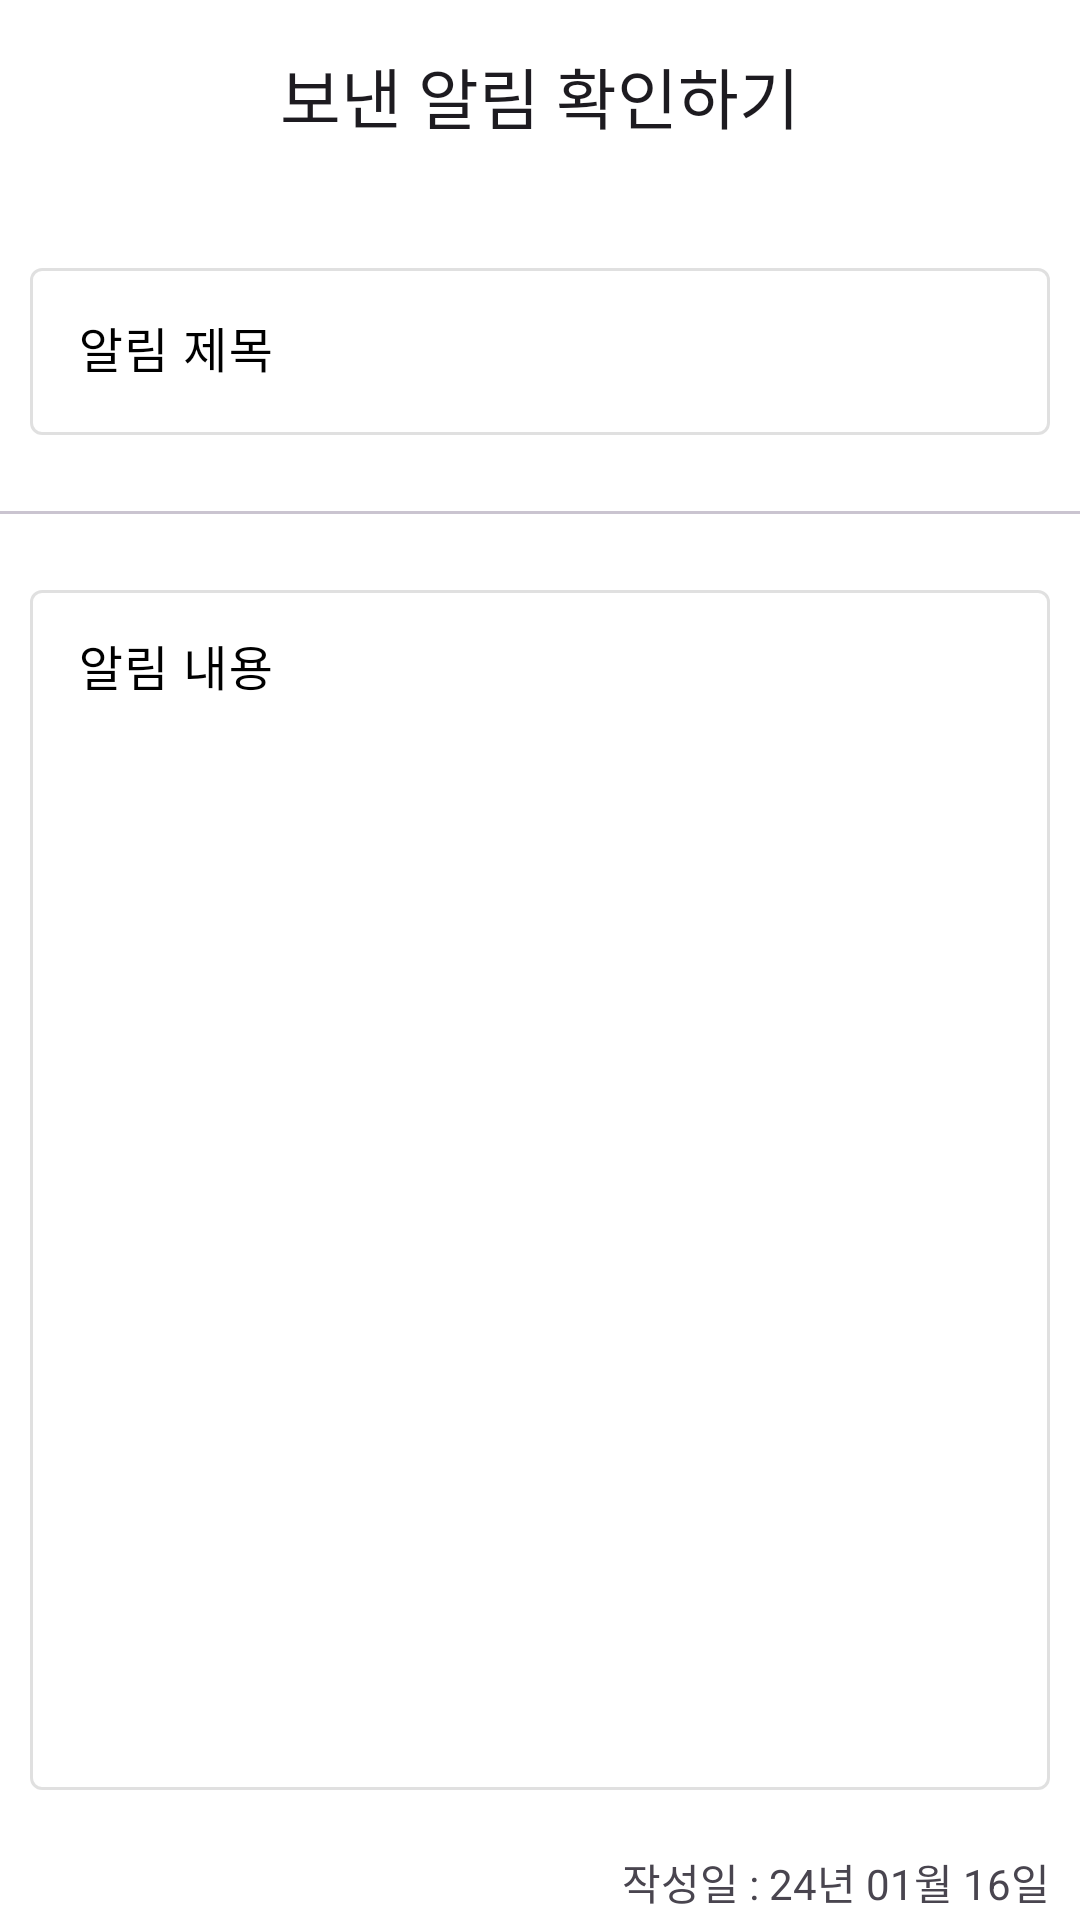

Here is an Android app screen rendered from its layout file. Give the layout XML and the strings, colors and styles it references.
<!-- AndroidManifest.xml: application theme Theme.ShoppingMallService4teamManager -->
<!-- res/layout/fragment_notification_detail.xml -->
<?xml version="1.0" encoding="utf-8"?>
<LinearLayout xmlns:android="http://schemas.android.com/apk/res/android"
    xmlns:app="http://schemas.android.com/apk/res-auto"
    xmlns:tools="http://schemas.android.com/tools"
    android:layout_width="match_parent"
    android:layout_height="match_parent"
    android:orientation="vertical"
    tools:context=".ui.noticeManager.NoticeWriteFragment">

    <com.google.android.material.appbar.MaterialToolbar
        android:id="@+id/toolbar_notificationDetail"
        android:layout_width="match_parent"
        android:layout_height="?attr/actionBarSize"
        android:background="?attr/colorPrimary"
        app:navigationIcon="@drawable/arrow_back_ios_24px"
        app:title="보낸 알림 확인하기"
        app:titleCentered="true" />

    <com.google.android.material.textfield.TextInputLayout
        android:id="@+id/textField_notificationDetail_notificationTitle"
        android:layout_width="match_parent"
        android:layout_height="wrap_content"
        android:layout_marginLeft="10dp"
        android:layout_marginTop="20dp"
        android:layout_marginRight="10dp"
        android:enabled="false"
        android:hint="알림 제목"
        android:textColorHint="@color/black"
        app:boxStrokeColor="@color/main_color"
        app:cursorColor="@color/main_color"
        app:endIconMode="clear_text"
        app:helperText=" "
        app:hintTextColor="@color/main_color"
        app:placeholderText="알림 제목을 입력해주세요.">

        <com.google.android.material.textfield.TextInputEditText
            android:layout_width="match_parent"
            android:layout_height="wrap_content"
            android:enabled="false" />
    </com.google.android.material.textfield.TextInputLayout>

    <com.google.android.material.divider.MaterialDivider
        android:layout_width="match_parent"
        android:layout_height="wrap_content"
        android:layout_marginTop="5dp" />

    <com.google.android.material.textfield.TextInputLayout
        android:id="@+id/textField_notificationDetail_notificationContent"
        android:layout_width="match_parent"
        android:layout_height="wrap_content"
        android:layout_marginLeft="10dp"
        android:layout_marginTop="20dp"
        android:layout_marginRight="10dp"
        android:enabled="false"
        android:hint="알림 내용"
        android:minHeight="400dp"
        android:textColorHint="@color/black"
        app:boxStrokeColor="@color/main_color"
        app:cursorColor="@color/main_color"
        app:endIconMode="clear_text"
        app:helperText=" "
        app:hintTextColor="@color/main_color"
        app:placeholderText="알림 내용을 입력해주세요.">

        <com.google.android.material.textfield.TextInputEditText
            android:layout_width="match_parent"
            android:layout_height="wrap_content"
            android:enabled="false"
            android:gravity="top"
            android:minHeight="400dp"
            app:counterMaxLength="200" />
    </com.google.android.material.textfield.TextInputLayout>

    <TextView
        android:id="@+id/textField_notificationDetail_notificationSendDate"
        android:layout_width="wrap_content"
        android:layout_height="wrap_content"
        android:layout_gravity="end"
        android:layout_marginEnd="10dp"
        android:text="작성일 : 24년 01월 16일" />

</LinearLayout>
<!-- resources referenced by this layout -->
<resources>
  <color name="black">#FF000000</color>
  <color name="main_color">#01193F</color>
  <style name="Theme.ShoppingMallService4teamManager" parent="Base.Theme.ShoppingMallService4teamManager">
          <item name="android:windowIsTranslucent">true</item> // true =&gt; 투명처리
      </style>
  <style name="Base.Theme.ShoppingMallService4teamManager" parent="Theme.Material3.DayNight.NoActionBar">
          
          
          
          <item name="android:statusBarColor">@android:color/transparent</item>
  
          
          <item name="android:windowLightStatusBar">true</item>
  
          
          <item name="android:backgroundTint">@color/white</item>
  
          
          
  
          
          <item name="colorPrimaryDark">@android:color/transparent</item>
      </style>
  <color name="white">#FFFFFFFF</color>
</resources>
